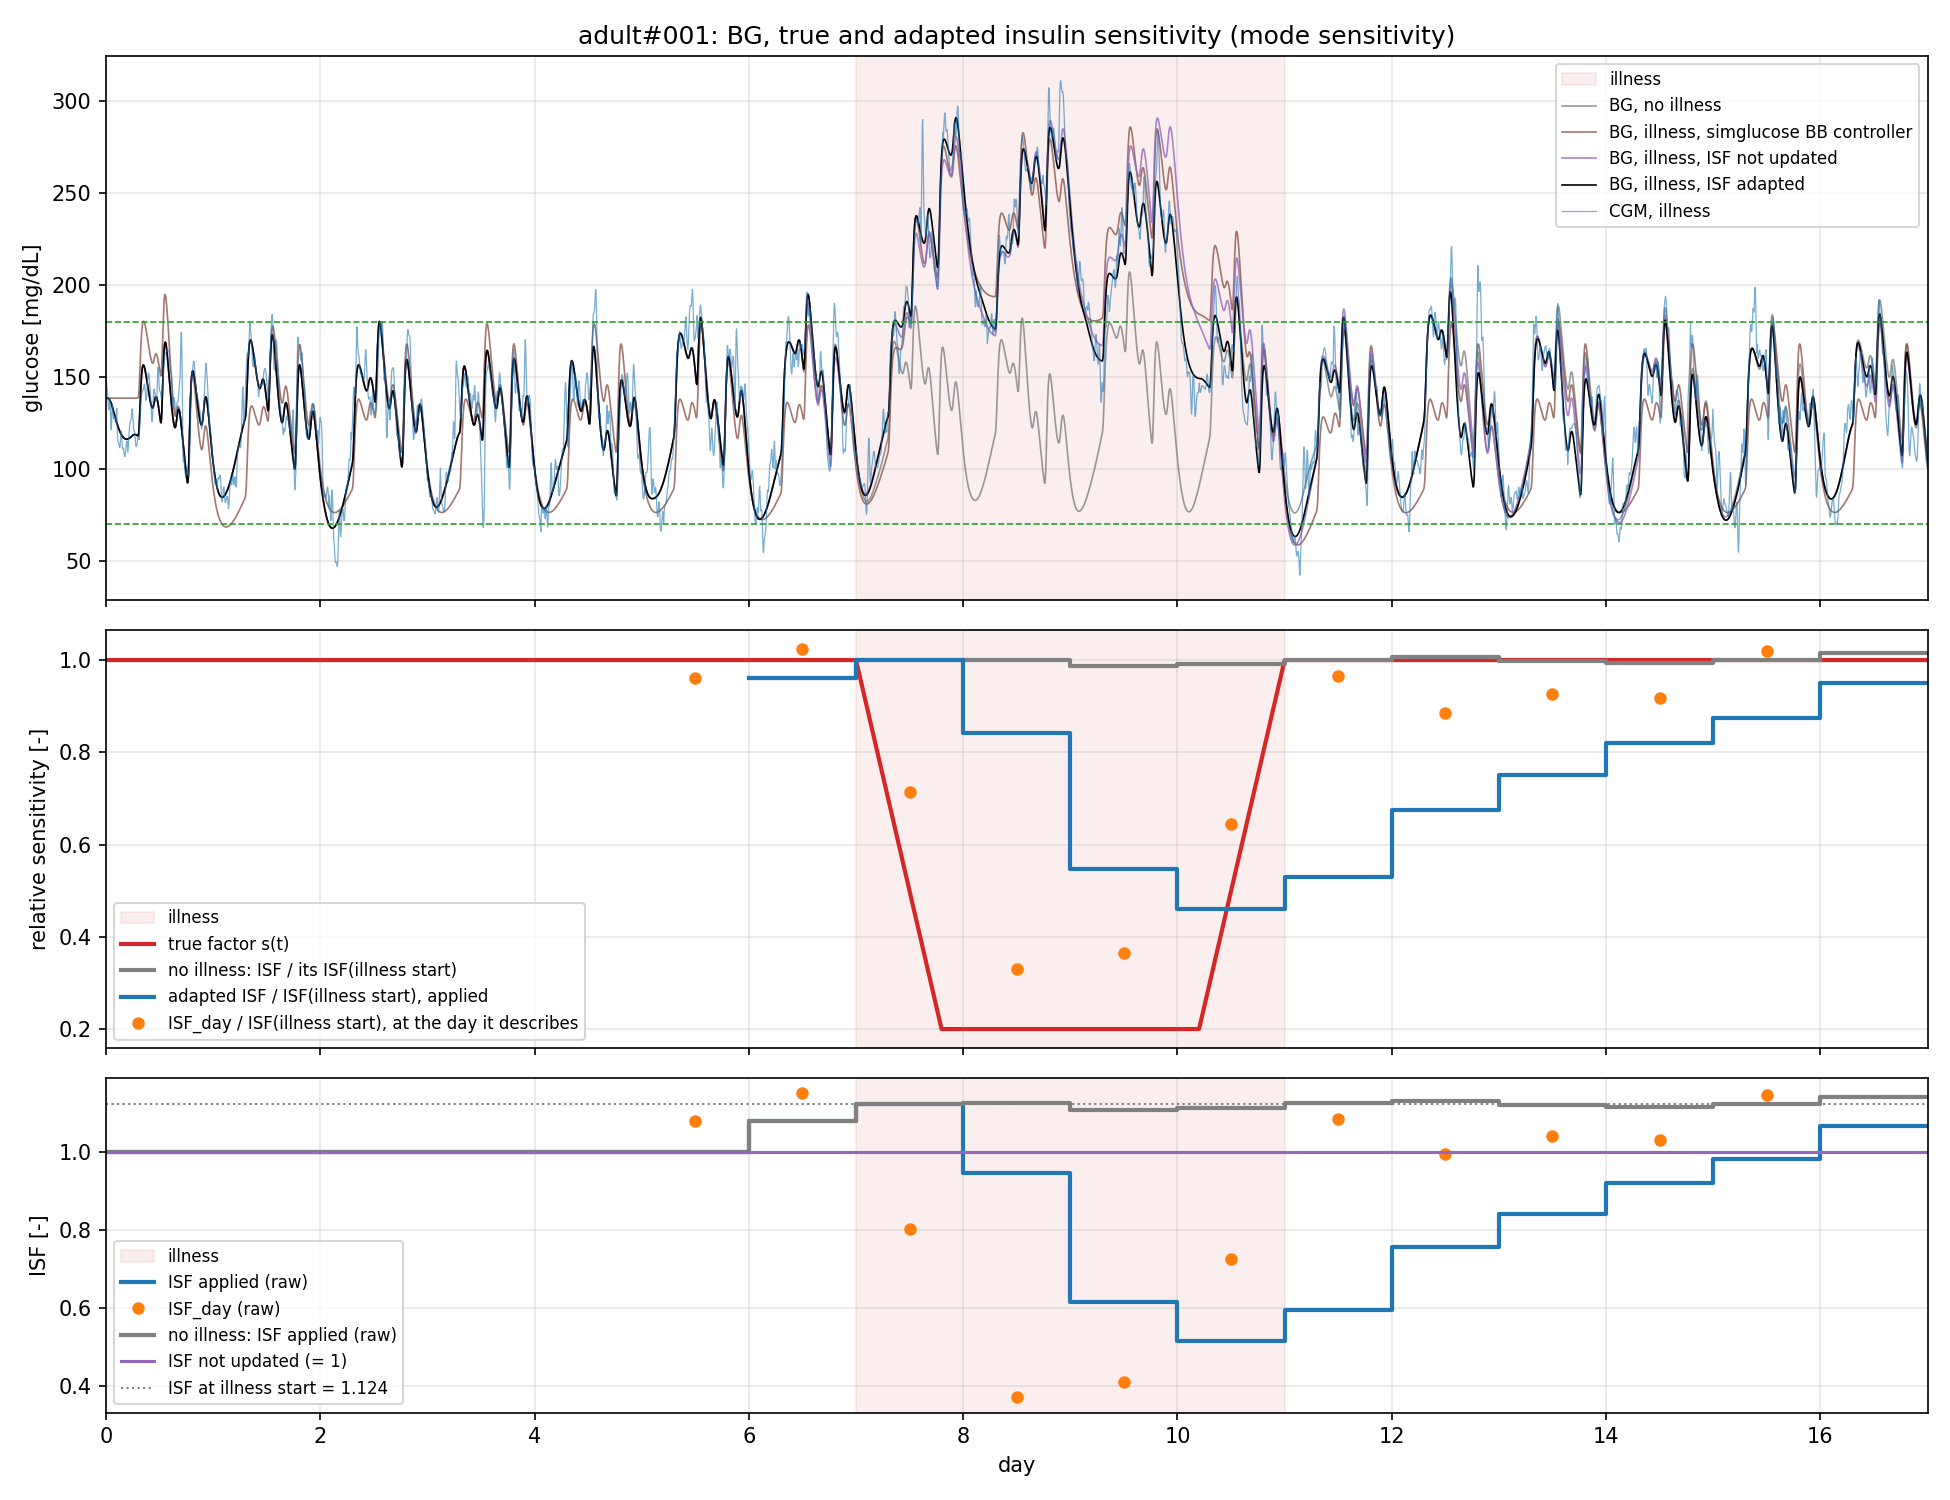

Source data for this figure (header and first rows):
step, ISF_day, ISF, sum_phi2, n_samples
1729, 1.079, 1.079, 597699, 1728
2017, 1.152, 1.124, 57718, 288.0
2305, 0.8025, 0.9465, 42230, 288.0
2593, 0.3711, 0.6156, 21059, 288.0
2881, 0.4112, 0.5167, 42984, 288.0
3169, 0.7255, 0.5958, 96346, 288.0
3457, 1.085, 0.7574, 65614, 288.0
3745, 0.9961, 0.8427, 77115, 288.0
4033, 1.041, 0.9216, 76676, 288.0
4321, 1.032, 0.9837, 76535, 288.0
4609, 1.146, 1.067, 46976, 288.0
